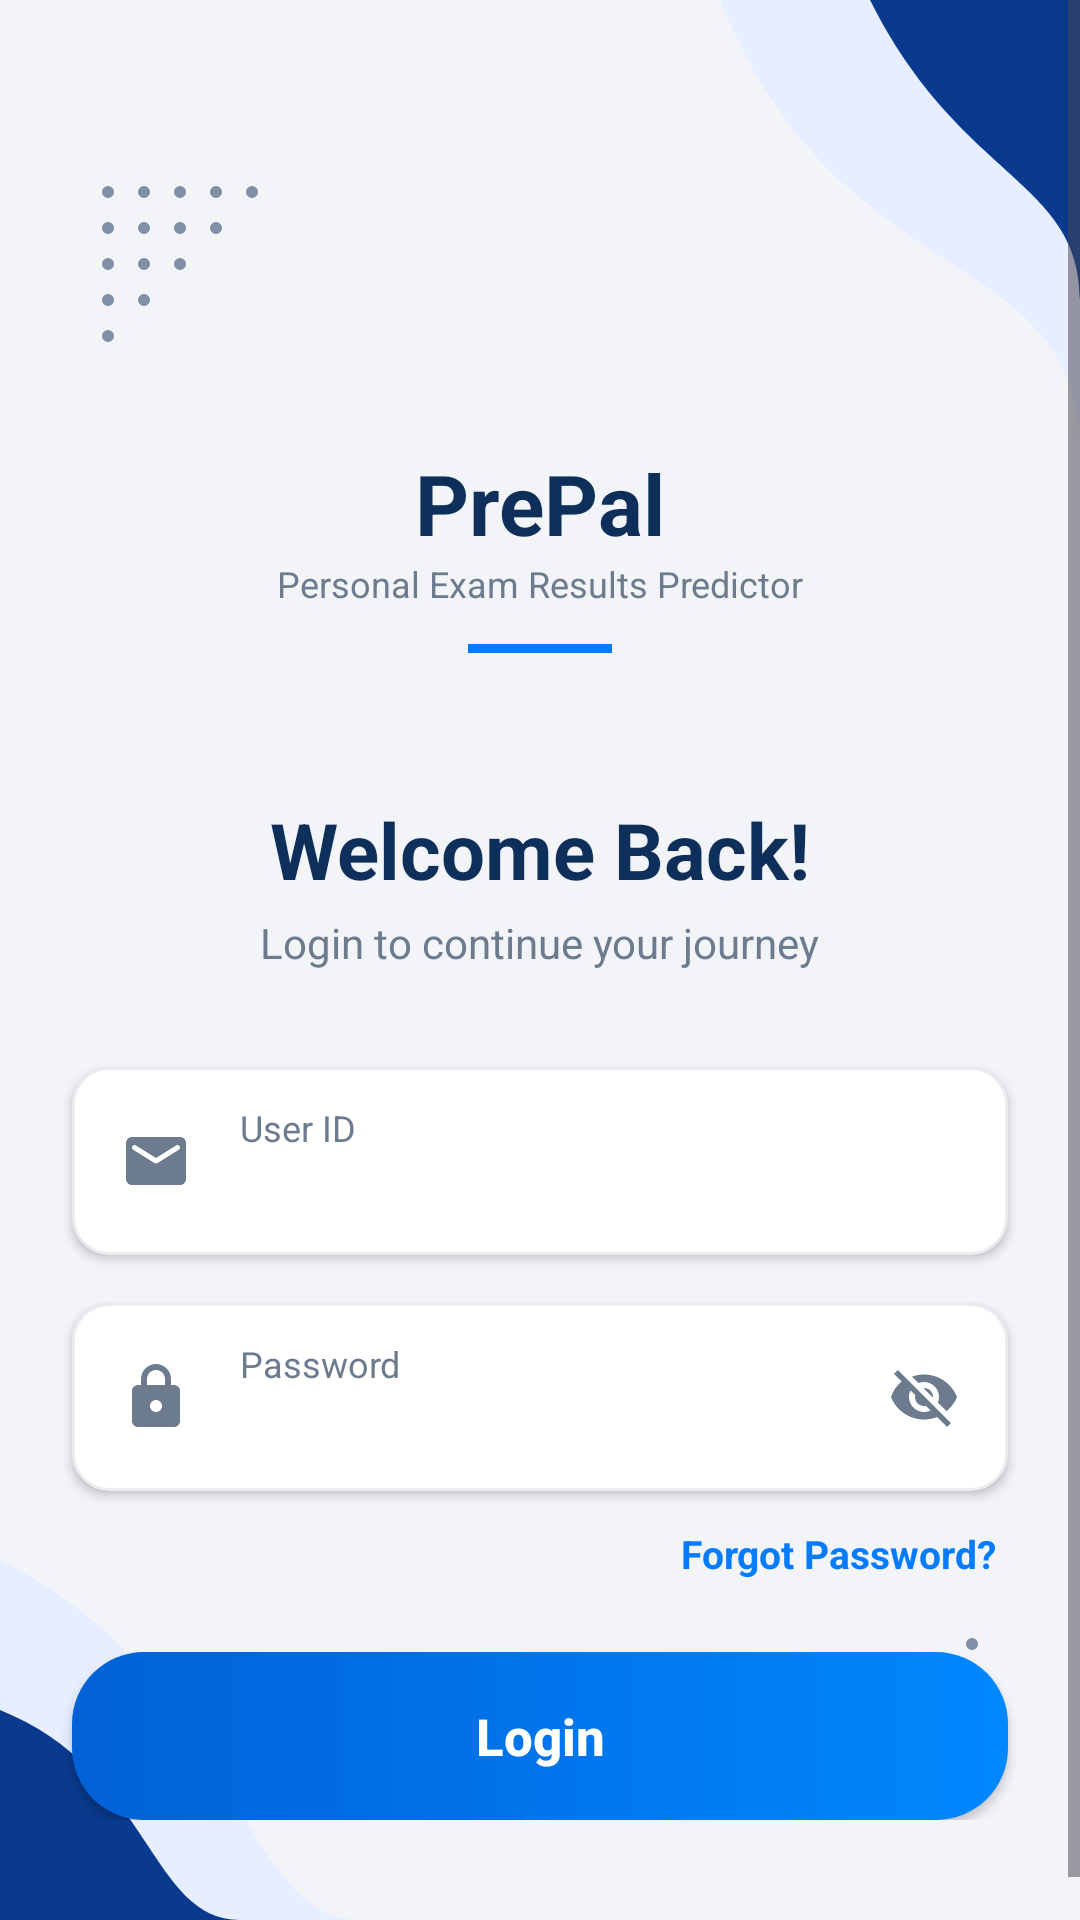

Reconstruct the res/layout file that produces this screen, plus the resources it refers to.
<!-- AndroidManifest.xml: application theme Theme.FinalYearProjectNew -->
<!-- res/layout/activity_main.xml -->
<?xml version="1.0" encoding="utf-8"?>
<androidx.constraintlayout.widget.ConstraintLayout xmlns:android="http://schemas.android.com/apk/res/android"
    xmlns:app="http://schemas.android.com/apk/res-auto"
    xmlns:tools="http://schemas.android.com/tools"
    android:layout_width="match_parent"
    android:layout_height="match_parent"
    android:background="@color/appBackground"
    tools:context=".MainActivity">

    <ImageView
        android:layout_width="200dp"
        android:layout_height="200dp"
        android:src="@drawable/top_right"
        app:layout_constraintTop_toTopOf="parent"
        app:layout_constraintEnd_toEndOf="parent" />

    <ImageView
        android:layout_width="wrap_content"
        android:layout_height="wrap_content"
        android:src="@drawable/scond_dot_patterns"
        android:alpha="0.5"
        android:rotation="180"
        android:layout_marginStart="24dp"
        android:layout_marginTop="60dp"
        app:layout_constraintTop_toTopOf="parent"
        app:layout_constraintStart_toStartOf="parent" />

    <ImageView
        android:layout_width="180dp"
        android:layout_height="180dp"
        android:src="@drawable/bottom_left"
        app:layout_constraintBottom_toBottomOf="parent"
        app:layout_constraintStart_toStartOf="parent" />

    <ImageView
        android:layout_width="wrap_content"
        android:layout_height="wrap_content"
        android:src="@drawable/scond_dot_patterns"
        android:alpha="0.5"
        android:layout_marginEnd="24dp"
        android:layout_marginBottom="40dp"
        app:layout_constraintBottom_toBottomOf="parent"
        app:layout_constraintEnd_toEndOf="parent" />

    <ScrollView
        android:layout_width="match_parent"
        android:layout_height="match_parent"
        android:fillViewport="true">

        <androidx.constraintlayout.widget.ConstraintLayout
            android:layout_width="match_parent"
            android:layout_height="wrap_content"
            android:paddingBottom="48dp">

            <ImageView
                android:id="@+id/logoIcon"
                android:layout_width="102dp"
                android:layout_height="95dp"
                android:layout_marginTop="50dp"
                android:src="@drawable/logo_withoutbg"
                app:layout_constraintEnd_toEndOf="parent"
                app:layout_constraintStart_toStartOf="parent"
                app:layout_constraintTop_toTopOf="parent" />

            <TextView
                android:id="@+id/tvBrandName"
                android:layout_width="wrap_content"
                android:layout_height="wrap_content"
                android:layout_marginTop="4dp"
                android:text="PrePal"
                android:textColor="@color/colorPrimary"
                android:textSize="28sp"
                android:textStyle="bold"
                app:layout_constraintEnd_toEndOf="parent"
                app:layout_constraintStart_toStartOf="parent"
                app:layout_constraintTop_toBottomOf="@id/logoIcon" />

            <TextView
                android:id="@+id/tvSubtitle"
                android:layout_width="wrap_content"
                android:layout_height="wrap_content"
                android:text="Personal Exam Results Predictor"
                android:textColor="@color/textColorSecondary"
                android:textSize="12sp"
                app:layout_constraintEnd_toEndOf="parent"
                app:layout_constraintStart_toStartOf="parent"
                app:layout_constraintTop_toBottomOf="@id/tvBrandName" />

            <View
                android:id="@+id/blueLine"
                android:layout_width="48dp"
                android:layout_height="3dp"
                android:layout_marginTop="12dp"
                android:background="@color/colorAccent"
                app:layout_constraintEnd_toEndOf="parent"
                app:layout_constraintStart_toStartOf="parent"
                app:layout_constraintTop_toBottomOf="@id/tvSubtitle" />

            <TextView
                android:id="@+id/tvWelcomeBack"
                android:layout_width="wrap_content"
                android:layout_height="wrap_content"
                android:layout_marginTop="48dp"
                android:text="Welcome Back!"
                android:textColor="@color/textColorPrimary"
                android:textSize="26sp"
                android:textStyle="bold"
                app:layout_constraintEnd_toEndOf="parent"
                app:layout_constraintStart_toStartOf="parent"
                app:layout_constraintTop_toBottomOf="@id/blueLine" />

            <TextView
                android:id="@+id/tvLoginSubtitle"
                android:layout_width="wrap_content"
                android:layout_height="wrap_content"
                android:layout_marginTop="4dp"
                android:text="Login to continue your journey"
                android:textColor="@color/textColorSecondary"
                android:textSize="14sp"
                app:layout_constraintEnd_toEndOf="parent"
                app:layout_constraintStart_toStartOf="parent"
                app:layout_constraintTop_toBottomOf="@id/tvWelcomeBack" />

            <LinearLayout
                android:id="@+id/llEmailField"
                android:layout_width="match_parent"
                android:layout_height="wrap_content"
                android:layout_marginHorizontal="24dp"
                android:layout_marginTop="32dp"
                android:background="@drawable/bg_rounded_input"
                android:elevation="2dp"
                android:gravity="center_vertical"
                android:orientation="horizontal"
                android:paddingHorizontal="16dp"
                android:paddingVertical="12dp"
                app:layout_constraintEnd_toEndOf="parent"
                app:layout_constraintStart_toStartOf="parent"
                app:layout_constraintTop_toBottomOf="@id/tvLoginSubtitle">

                <ImageView
                    android:layout_width="24dp"
                    android:layout_height="24dp"
                    android:src="@drawable/ic_email_filled" />

                <LinearLayout
                    android:layout_width="match_parent"
                    android:layout_height="wrap_content"
                    android:layout_marginStart="16dp"
                    android:orientation="vertical">

                    <TextView
                        android:layout_width="wrap_content"
                        android:layout_height="wrap_content"
                        android:text="User ID"
                        android:textColor="@color/textColorSecondary"
                        android:textSize="12sp" />

                    <EditText
                        android:id="@+id/etEmail"
                        android:layout_width="match_parent"
                        android:layout_height="wrap_content"
                        android:background="@null"
                        android:inputType="textEmailAddress"
                        android:paddingTop="2dp"
                        android:paddingBottom="0dp"
                        android:textColor="@color/textColorPrimary"
                        android:textColorHint="@color/textColorPrimary"
                        android:textSize="15sp"
                        android:textStyle="normal" />
                </LinearLayout>
            </LinearLayout>

            <LinearLayout
                android:id="@+id/llPasswordField"
                android:layout_width="match_parent"
                android:layout_height="wrap_content"
                android:layout_marginHorizontal="24dp"
                android:layout_marginTop="16dp"
                android:background="@drawable/bg_rounded_input"
                android:elevation="2dp"
                android:gravity="center_vertical"
                android:orientation="horizontal"
                android:paddingHorizontal="16dp"
                android:paddingVertical="12dp"
                app:layout_constraintEnd_toEndOf="parent"
                app:layout_constraintStart_toStartOf="parent"
                app:layout_constraintTop_toBottomOf="@id/llEmailField">

                <ImageView
                    android:layout_width="24dp"
                    android:layout_height="24dp"
                    android:src="@drawable/ic_lock_filled" />

                <LinearLayout
                    android:layout_width="0dp"
                    android:layout_height="wrap_content"
                    android:layout_marginStart="16dp"
                    android:layout_weight="1"
                    android:orientation="vertical">

                    <TextView
                        android:layout_width="wrap_content"
                        android:layout_height="wrap_content"
                        android:text="Password"
                        android:textColor="@color/textColorSecondary"
                        android:textSize="12sp" />

                    <EditText
                        android:id="@+id/etPassword"
                        android:layout_width="match_parent"
                        android:layout_height="wrap_content"
                        android:background="@null"
                        android:inputType="textPassword"
                        android:paddingTop="2dp"
                        android:paddingBottom="0dp"
                        android:textColor="@color/textColorPrimary"
                        android:textColorHint="@color/textColorPrimary"
                        android:textSize="15sp"
                        android:textStyle="bold" />
                </LinearLayout>

                <ImageView
                    android:id="@+id/ivTogglePassword"
                    android:layout_width="24dp"
                    android:layout_height="24dp"
                    android:src="@drawable/ic_eye_off_filled" />

            </LinearLayout>

            <TextView
                android:id="@+id/tvForgotPassword"
                android:layout_width="wrap_content"
                android:layout_height="wrap_content"
                android:layout_marginTop="12dp"
                android:layout_marginEnd="28dp"
                android:text="Forgot Password?"
                android:textColor="@color/colorAccent"
                android:textSize="13sp"
                android:textStyle="bold"
                app:layout_constraintEnd_toEndOf="parent"
                app:layout_constraintTop_toBottomOf="@id/llPasswordField" />

            <androidx.appcompat.widget.AppCompatButton
                android:id="@+id/btnLogin"
                android:layout_width="match_parent"
                android:layout_height="56dp"
                android:layout_marginHorizontal="24dp"
                android:layout_marginTop="24dp"
                android:background="@drawable/bg_gradient_button"
                android:elevation="6dp"
                android:text="Login"
                android:textAllCaps="false"
                android:textColor="@android:color/white"
                android:textSize="17sp"
                android:textStyle="bold"
                app:layout_constraintEnd_toEndOf="parent"
                app:layout_constraintStart_toStartOf="parent"
                app:layout_constraintTop_toBottomOf="@id/tvForgotPassword" />

        </androidx.constraintlayout.widget.ConstraintLayout>
    </ScrollView>
</androidx.constraintlayout.widget.ConstraintLayout>
<!-- resources referenced by this layout -->
<resources>
  <color name="appBackground">#F2F4F8</color>
  <color name="colorAccent">#057BFE</color>
  <color name="colorPrimary">#0D2F5A</color>
  <color name="textColorPrimary">#0D2F5A</color>
  <color name="textColorSecondary">#6C7B8E</color>
  <!-- drawable bg_gradient_button (drawable) -->
  <?xml version="1.0" encoding="utf-8"?>
  <selector xmlns:android="http://schemas.android.com/apk/res/android">
      <item>
          <shape android:shape="rectangle">
              <gradient
                  android:startColor="@color/buttonGradientStart"
                  android:endColor="@color/buttonGradientEnd"
                  android:angle="0" />
              <corners android:radius="24dp" />
          </shape>
      </item>
  </selector>
  <!-- drawable bg_rounded_input (drawable) -->
  <?xml version="1.0" encoding="utf-8"?>
  <shape xmlns:android="http://schemas.android.com/apk/res/android"
      android:shape="rectangle">
      <solid android:color="@color/inputBackground" />
      <corners android:radius="12dp" />
      <stroke android:width="1dp" android:color="#EAECEF" />
  </shape>
  <!-- drawable bottom_left (drawable) -->
  <vector xmlns:android="http://schemas.android.com/apk/res/android"
      android:width="180dp" android:height="180dp"
      android:viewportWidth="180" android:viewportHeight="180">
      <path android:fillColor="@color/colorLightBlue"
          android:pathData="M0,60 C80,100 80,180 120,180 L0,180 Z"/>
      <path android:fillColor="@color/colorGradientStart"
          android:pathData="M0,110 C50,130 50,180 80,180 L0,180 Z"/>
  </vector>
  <!-- drawable ic_email_filled (drawable) -->
  <vector xmlns:android="http://schemas.android.com/apk/res/android"
      android:width="24dp" android:height="24dp" android:viewportWidth="24" android:viewportHeight="24">
    <path android:fillColor="#6C7B8E" android:pathData="M20,4H4C2.9,4 2.01,4.9 2.01,6L2,18C2,19.1 2.9,20 4,20H20C21.1,20 22,19.1 22,18V6C22,4.9 21.1,4 20,4ZM19.6,8.25L12.53,12.67C12.21,12.87 11.79,12.87 11.47,12.67L4.4,8.25C4.15,8.09 4,7.82 4,7.53C4,6.86 4.73,6.46 5.3,6.81L12,11L18.7,6.81C19.27,6.46 20,6.86 20,7.53C20,7.82 19.85,8.09 19.6,8.25Z"/>
  </vector>
  <!-- drawable ic_lock_filled (drawable) -->
  <vector xmlns:android="http://schemas.android.com/apk/res/android"
      android:width="24dp" android:height="24dp" android:viewportWidth="24" android:viewportHeight="24">
    <path android:fillColor="#6C7B8E" android:pathData="M18,8h-1V6c0,-2.76 -2.24,-5 -5,-5S7,3.24 7,6v2H6c-1.1,0 -2,0.9 -2,2v10c0,1.1 0.9,2 2,2h12c1.1,0 2,-0.9 2,-2V10C20,8.9 19.1,8 18,8zM9,6c0,-1.66 1.34,-3 3,-3s3,1.34 3,3v2H9V6zM12,17c-1.1,0 -2,-0.9 -2,-2s0.9,-2 2,-2s2,0.9 2,2S13.1,17 12,17z"/>
  </vector>
  <!-- drawable top_right (drawable) -->
  <vector xmlns:android="http://schemas.android.com/apk/res/android"
      android:width="200dp" android:height="200dp"
      android:viewportWidth="200" android:viewportHeight="200">
      <path android:fillColor="@color/colorLightBlue"
          android:pathData="M80,0 C120,100 200,80 200,150 L200,0 Z"/>
      <path android:fillColor="@color/colorGradientStart"
          android:pathData="M130,0 C160,60 200,60 200,100 L200,0 Z"/>
  </vector>
  <style name="Theme.FinalYearProjectNew" parent="Base.Theme.FinalYearProjectNew" />
  <color name="buttonGradientStart">#0161D7</color>
  <color name="buttonGradientEnd">#0088FE</color>
  <color name="inputBackground">#FFFFFF</color>
  <color name="colorLightBlue">#E6EEFF</color>
  <color name="colorGradientStart">#093A8E</color>
  <style name="Base.Theme.FinalYearProjectNew" parent="Theme.Material3.DayNight.NoActionBar">
          
          
      </style>
</resources>
